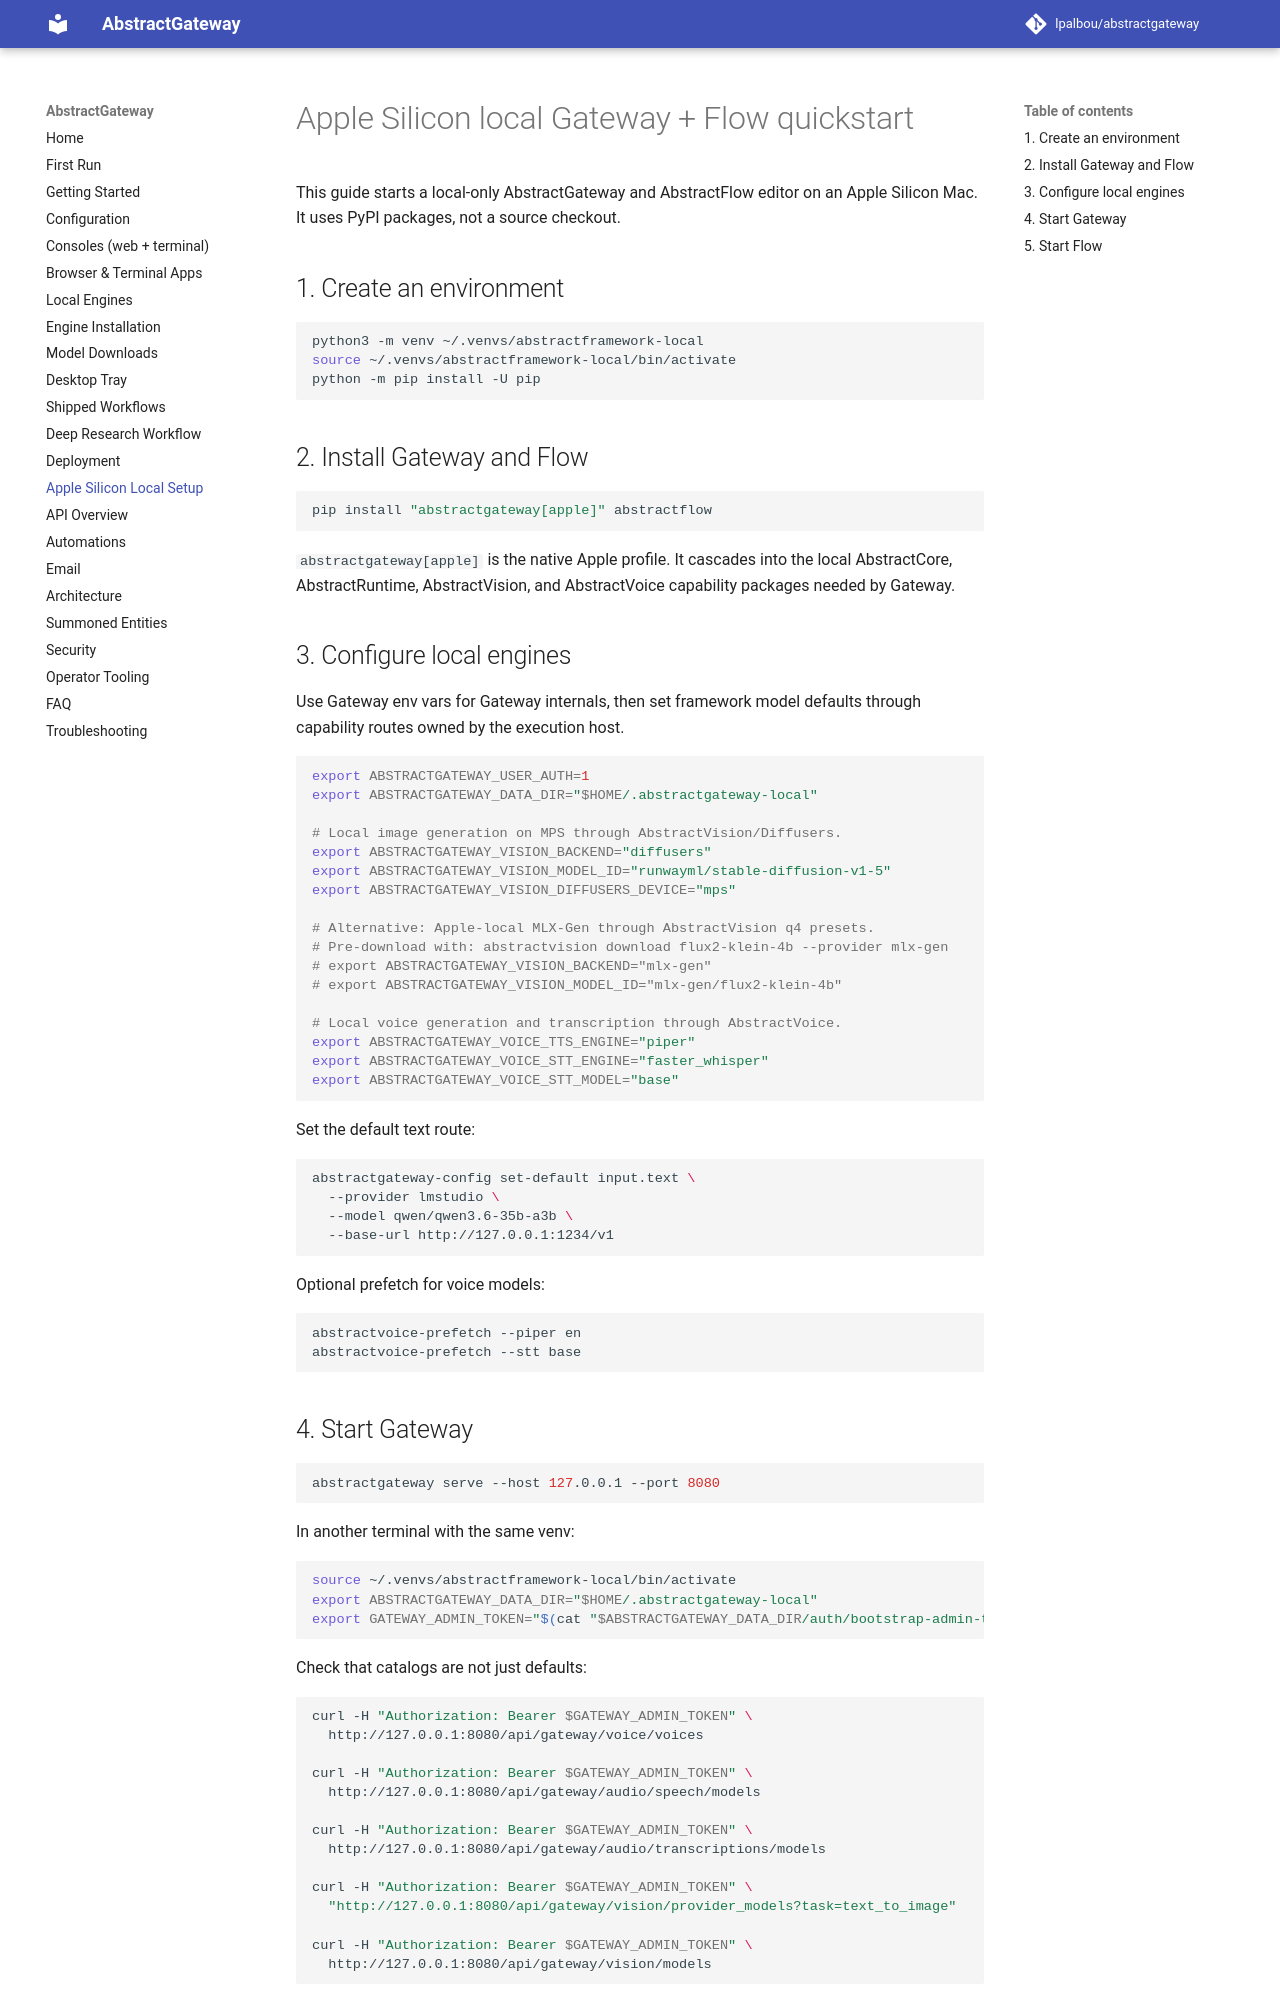

repository: lpalbou/AbstractGateway · page: apple-local-gateway-flow/index.html · generator: mkdocs

# Apple Silicon local Gateway + Flow quickstart

This guide starts a local-only AbstractGateway and AbstractFlow editor on an Apple
Silicon Mac. It uses PyPI packages, not a source checkout.

## 1. Create an environment

```bash
python3 -m venv ~/.venvs/abstractframework-local
source ~/.venvs/abstractframework-local/bin/activate
python -m pip install -U pip
```

## 2. Install Gateway and Flow

```bash
pip install "abstractgateway[apple]" abstractflow
```

`abstractgateway[apple]` is the native Apple profile. It cascades into the local
AbstractCore, AbstractRuntime, AbstractVision, and AbstractVoice capability
packages needed by Gateway.

## 3. Configure local engines

Use Gateway env vars for Gateway internals, then set framework model defaults through capability
routes owned by the execution host.

```bash
export ABSTRACTGATEWAY_USER_AUTH=1
export ABSTRACTGATEWAY_DATA_DIR="$HOME/.abstractgateway-local"

# Local image generation on MPS through AbstractVision/Diffusers.
export ABSTRACTGATEWAY_VISION_BACKEND="diffusers"
export ABSTRACTGATEWAY_VISION_MODEL_ID="runwayml/stable-diffusion-v1-5"
export ABSTRACTGATEWAY_VISION_DIFFUSERS_DEVICE="mps"

# Alternative: Apple-local MLX-Gen through AbstractVision q4 presets.
# Pre-download with: abstractvision download flux2-klein-4b --provider mlx-gen
# export ABSTRACTGATEWAY_VISION_BACKEND="mlx-gen"
# export ABSTRACTGATEWAY_VISION_MODEL_ID="mlx-gen/flux2-klein-4b"

# Local voice generation and transcription through AbstractVoice.
export ABSTRACTGATEWAY_VOICE_TTS_ENGINE="piper"
export ABSTRACTGATEWAY_VOICE_STT_ENGINE="faster_whisper"
export ABSTRACTGATEWAY_VOICE_STT_MODEL="base"
```

Set the default text route:

```bash
abstractgateway-config set-default input.text \
  --provider lmstudio \
  --model qwen/qwen3.6-35b-a3b \
  --base-url http://127.0.0.1:1234/v1
```

Optional prefetch for voice models:

```bash
abstractvoice-prefetch --piper en
abstractvoice-prefetch --stt base
```
